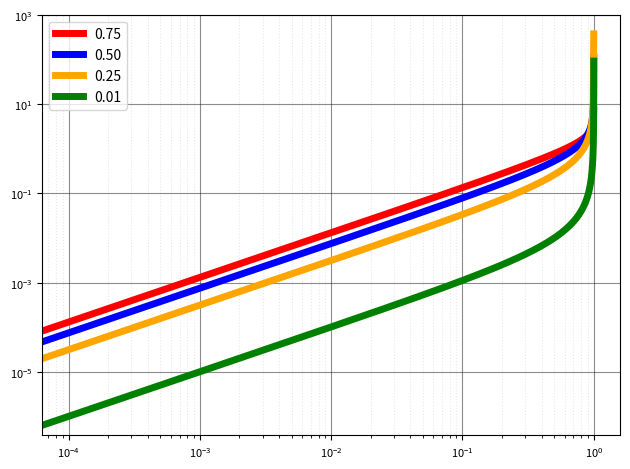

Reproduce this figure in Python.
import numpy as np

from scipy.stats import beta

import matplotlib.pyplot as plt

fig, ax = plt.subplots(1, 1)


a, b = 2 , .75

lb, ub = beta.support(a, b)

mean, var, skew, kurt = beta.stats(a, b, moments='mvsk')


x = np.linspace(beta.ppf(0.00, a, b),
                beta.ppf(0.99, a, b), 400)

ax.loglog(x,beta.pdf(x, a, b),
        'r', lw=5,  label=f'{b:.2f}')

a, b = 2 , .5

lb, ub = beta.support(a, b)

mean, var, skew, kurt = beta.stats(a, b, moments='mvsk')


x = np.linspace(beta.ppf(0.00, a, b),
                beta.ppf(0.99, a, b), 400)

ax.loglog(x,beta.pdf(x, a, b),
        'b', lw=5,  label=f'{b:.2f}')

a, b = 2 , .25

lb, ub = beta.support(a, b)

mean, var, skew, kurt = beta.stats(a, b, moments='mvsk')


x = np.linspace(beta.ppf(0.00, a, b),
                beta.ppf(0.8825, a, b), 100)

ax.loglog(x,beta.pdf(x, a, b),
        '-',c="orange", lw=5, label=f'{b:.2f}')

a, b = 2 , .01

lb, ub = beta.support(a, b)

mean, var, skew, kurt = beta.stats(a, b, moments='mvsk')


x = np.linspace(beta.ppf(0.00, a, b),
                beta.ppf(0.99999, a, b), 10000)

ax.loglog(x,beta.pdf(x, a, b),
        'g-', lw=5, label=f'{b:.2f}')



plt.xticks(size = 8)
plt.yticks(size = 8)

ax.grid(True,which="minor",ls=":",c=".1",alpha=.1)
ax.grid(True,which="major",ls="-",c=".1",alpha=.5)

ax.legend(loc='best', frameon=True,fontsize=10)

fig.tight_layout()
plt.savefig('data_pdf.pdf')
